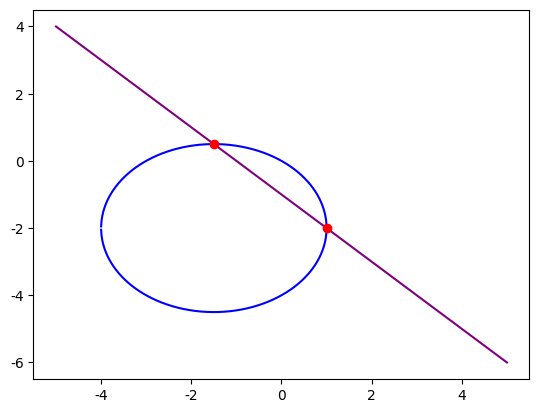

This chart was generated by the following Python code: (Note: this script raises an exception after producing the figure.)
import matplotlib.pyplot as plt
import sympy as sp
import numpy as np
import os

plt.rcParams['font.sans-serif'] = ['SimHei']
plt.rcParams['axes.unicode_minus'] = False
fig,ax = plt.subplots()

x,y = sp.symbols("x y")
expr1 = x + y + 1
expr2 = x**2  +  y**2 + 3*x + 4*y 

eq1,eq2 = sp.Eq(expr1,0),sp.Eq(expr2,0)
results = sp.solve([eq1,eq2],[x,y])

y1 = sp.solve(eq1,y)
y2 = sp.solve(eq2,y)

# 绘制每个解
x_vals = np.linspace(-5, 5, 2000)
for i, sol in enumerate(y1):
    y_func = sp.lambdify(x, sol, 'numpy')
    y_vals = y_func(x_vals)
    ax.plot(x_vals, y_vals,color = 'purple')
    

for i, sol in enumerate(y2):
    y_func = sp.lambdify(x, sol, 'numpy')
    y_vals = y_func(x_vals)
    ax.plot(x_vals, y_vals,color = 'blue')
    

# 寻找交点
for result in results:
    plt.plot(*result,'ro')

# 文件保存
script_name = os.path.splitext(os.path.basename(__file__))[0]
plt.savefig("figures/section3/" + script_name + '.png')
plt.show()
